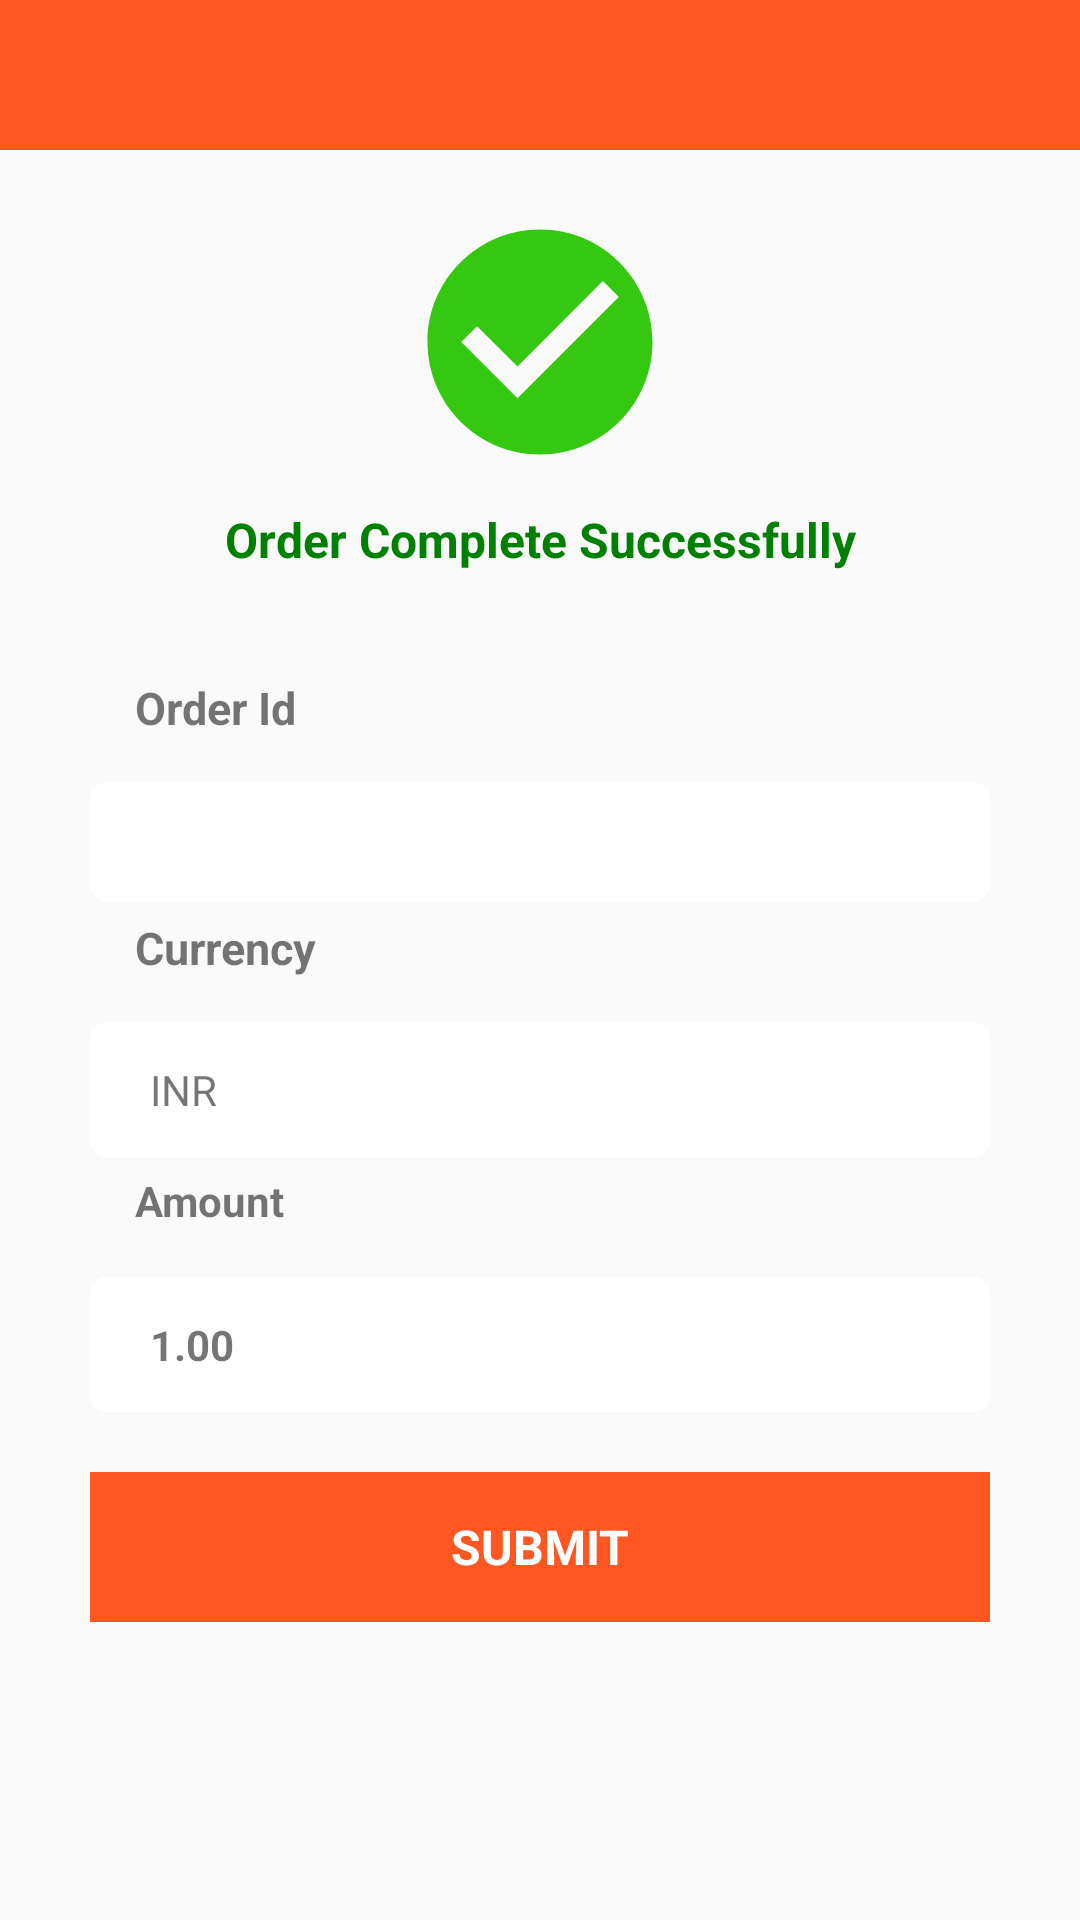

Write the Android layout XML for this screen, with the resource values it uses.
<!-- AndroidManifest.xml: application theme AppTheme.NoActionBar -->
<!-- res/layout/ordercomplete_layout.xml -->
<?xml version="1.0" encoding="utf-8"?>
<LinearLayout xmlns:android="http://schemas.android.com/apk/res/android"
    android:layout_width="match_parent"
    android:layout_height="match_parent"
    android:orientation="vertical">

    <include
        android:id="@+id/cust_toolbar"
        layout="@layout/custom_toolbar" />

    <LinearLayout
        android:layout_width="match_parent"
        android:layout_height="match_parent"
        android:gravity="center"
        android:orientation="vertical">

        <ImageView
            android:layout_width="90dp"
            android:layout_height="90dp"
            android:background="@drawable/ic_check" />

        <TextView
            android:layout_width="match_parent"
            android:layout_height="wrap_content"
            android:layout_marginLeft="20dp"
            android:layout_marginTop="10dp"
            android:layout_marginRight="20dp"
            android:gravity="center"
            android:text="Order Complete Successfully"
            android:textColor="@color/green"
            android:textSize="16sp"
            android:textStyle="bold" />

        <ScrollView
            android:id="@+id/scrollView1"
            android:layout_width="match_parent"
            android:layout_height="wrap_content"
            android:layout_below="@+id/cust_toolbar"
            android:layout_marginBottom="50dp">

            <LinearLayout
                android:layout_width="match_parent"
                android:layout_height="wrap_content"
                android:layout_margin="15dp"
                android:layout_marginBottom="50dp"
                android:gravity="left"
                android:orientation="vertical"
                android:padding="15dp">


                <TextView
                    android:layout_width="match_parent"
                    android:layout_height="30dp"
                    android:layout_margin="5dp"
                    android:layout_marginTop="10dp"
                    android:paddingLeft="10dp"
                    android:text="Order Id"
                    android:textSize="15sp"
                    android:textStyle="bold" />

                <TextView
                    android:id="@+id/orderId"
                    android:layout_width="match_parent"
                    android:layout_height="40dp"
                    android:background="@drawable/rounded_corner_design"
                    android:gravity="center|left"
                    android:paddingLeft="20dp" />

                <TextView
                    android:layout_width="match_parent"
                    android:layout_height="30dp"
                    android:layout_margin="5dp"
                    android:layout_marginTop="10dp"
                    android:paddingLeft="10dp"
                    android:text="Currency"
                    android:textSize="15dp"
                    android:textStyle="bold" />

                <TextView
                    android:id="@+id/currency"
                    android:layout_width="match_parent"
                    android:layout_height="45dp"
                    android:background="@drawable/rounded_corner_design"
                    android:gravity="center|left"
                    android:paddingLeft="20dp"
                    android:text="INR" />

                <TextView
                    android:layout_width="match_parent"
                    android:layout_height="30dp"
                    android:layout_margin="5dp"
                    android:layout_marginTop="20dp"
                    android:paddingLeft="10dp"
                    android:text="Amount"
                    android:textStyle="bold" />

                <TextView
                    android:id="@+id/amount"
                    android:layout_width="match_parent"
                    android:layout_height="45dp"
                    android:background="@drawable/rounded_corner_design"
                    android:gravity="center|left"
                    android:paddingLeft="20dp"
                    android:text="1.00"
                    android:textStyle="bold" />


                <TextView
                    android:id="@+id/submit"
                    android:layout_width="match_parent"
                    android:layout_height="50dp"
                    android:layout_marginTop="20dp"
                    android:background="@color/colorAccent"
                    android:gravity="center"
                    android:text="Submit"
                    android:textAllCaps="true"
                    android:textColor="@color/white"
                    android:textSize="16sp"
                    android:textStyle="bold" />


            </LinearLayout>
        </ScrollView>


    </LinearLayout>

</LinearLayout>
<!-- res/layout/custom_toolbar.xml (included above) -->
<?xml version="1.0" encoding="utf-8"?>
<LinearLayout xmlns:android="http://schemas.android.com/apk/res/android"
    xmlns:app="http://schemas.android.com/apk/res-auto"
    android:layout_width="match_parent"
    android:layout_height="wrap_content"
    android:background="@color/colorAccent"
    android:orientation="horizontal">

    <LinearLayout
        android:layout_width="match_parent"
        android:layout_height="50dp"
        android:orientation="horizontal">

        <LinearLayout
            android:id="@+id/ll_back"
            android:layout_width="0dp"
            android:layout_height="match_parent"
            android:layout_weight=".15"
            android:gravity="center|left"
            android:orientation="vertical">

            <ImageView
                android:layout_width="40dp"
                android:layout_height="30dp"
                android:layout_gravity="center|left"
                app:srcCompat="@drawable/ic_back" />
        </LinearLayout>

        <LinearLayout
            android:layout_width="0dp"
            android:layout_height="match_parent"
            android:layout_weight=".8"
            android:orientation="vertical">
            <TextView
                android:id="@+id/tvtitle"
                android:layout_width="match_parent"
                android:layout_height="match_parent"
                style="@style/tv_toobat"
                android:gravity="center|left"/>
        </LinearLayout>

        <LinearLayout
            android:layout_width="0dp"
            android:layout_height="match_parent"
            android:layout_weight=".1"
            android:orientation="vertical"></LinearLayout>

        <LinearLayout
            android:layout_width="0dp"
            android:layout_height="match_parent"
            android:layout_weight=".1"
            android:orientation="vertical"></LinearLayout>


    </LinearLayout>


</LinearLayout>
<!-- resources referenced by this layout -->
<resources>
  <color name="colorAccent">#FE5722</color>
  <color name="green">#008000</color>
  <color name="white">#FFFFFF</color>
  <!-- drawable ic_check (drawable) -->
  <vector android:height="24dp" android:tint="#34C910"
      android:viewportHeight="24.0" android:viewportWidth="24.0"
      android:width="24dp" xmlns:android="http://schemas.android.com/apk/res/android">
      <path android:fillColor="#FF000000" android:pathData="M12,2C6.48,2 2,6.48 2,12s4.48,10 10,10 10,-4.48 10,-10S17.52,2 12,2zM10,17l-5,-5 1.41,-1.41L10,14.17l7.59,-7.59L19,8l-9,9z"/>
  </vector>
  <!-- drawable rounded_corner_design (drawable-v21) -->
  <?xml version="1.0" encoding="utf-8"?>
  <shape
      xmlns:android="http://schemas.android.com/apk/res/android"
      android:shape="rectangle">
  
      
      <solid
          android:color="@color/white" >
      </solid>
  
      
      <stroke
          android:width="1dp"
          android:color="#fff" >
      </stroke>
  
      
      <padding
          android:left="2dp"
          android:top="2dp"
          android:right="2dp"
          android:bottom="2dp"    >
      </padding>
  
      
      <corners
          android:radius="5dp"   >
      </corners>
  
  </shape>
  <style name="tv_toobat">
          <item name="android:textSize">13sp</item>
          <item name="android:textColor">@color/white</item>
          <item name="android:typeface">monospace</item>
          <item name="android:textAllCaps">false</item>
      </style>
  <style name="AppTheme.NoActionBar">
          <item name="windowActionBar">false</item>
          <item name="windowNoTitle">true</item>
          <item name="colorPrimary">@color/navigation_bar</item>
          <item name="colorPrimaryDark">@color/google</item>
          <item name="colorAccent">@color/pagecolor</item>
      </style>
  <color name="navigation_bar">#FF5722</color>
  <color name="google">#dd4b39</color>
  <color name="pagecolor">#F88109</color>
</resources>
